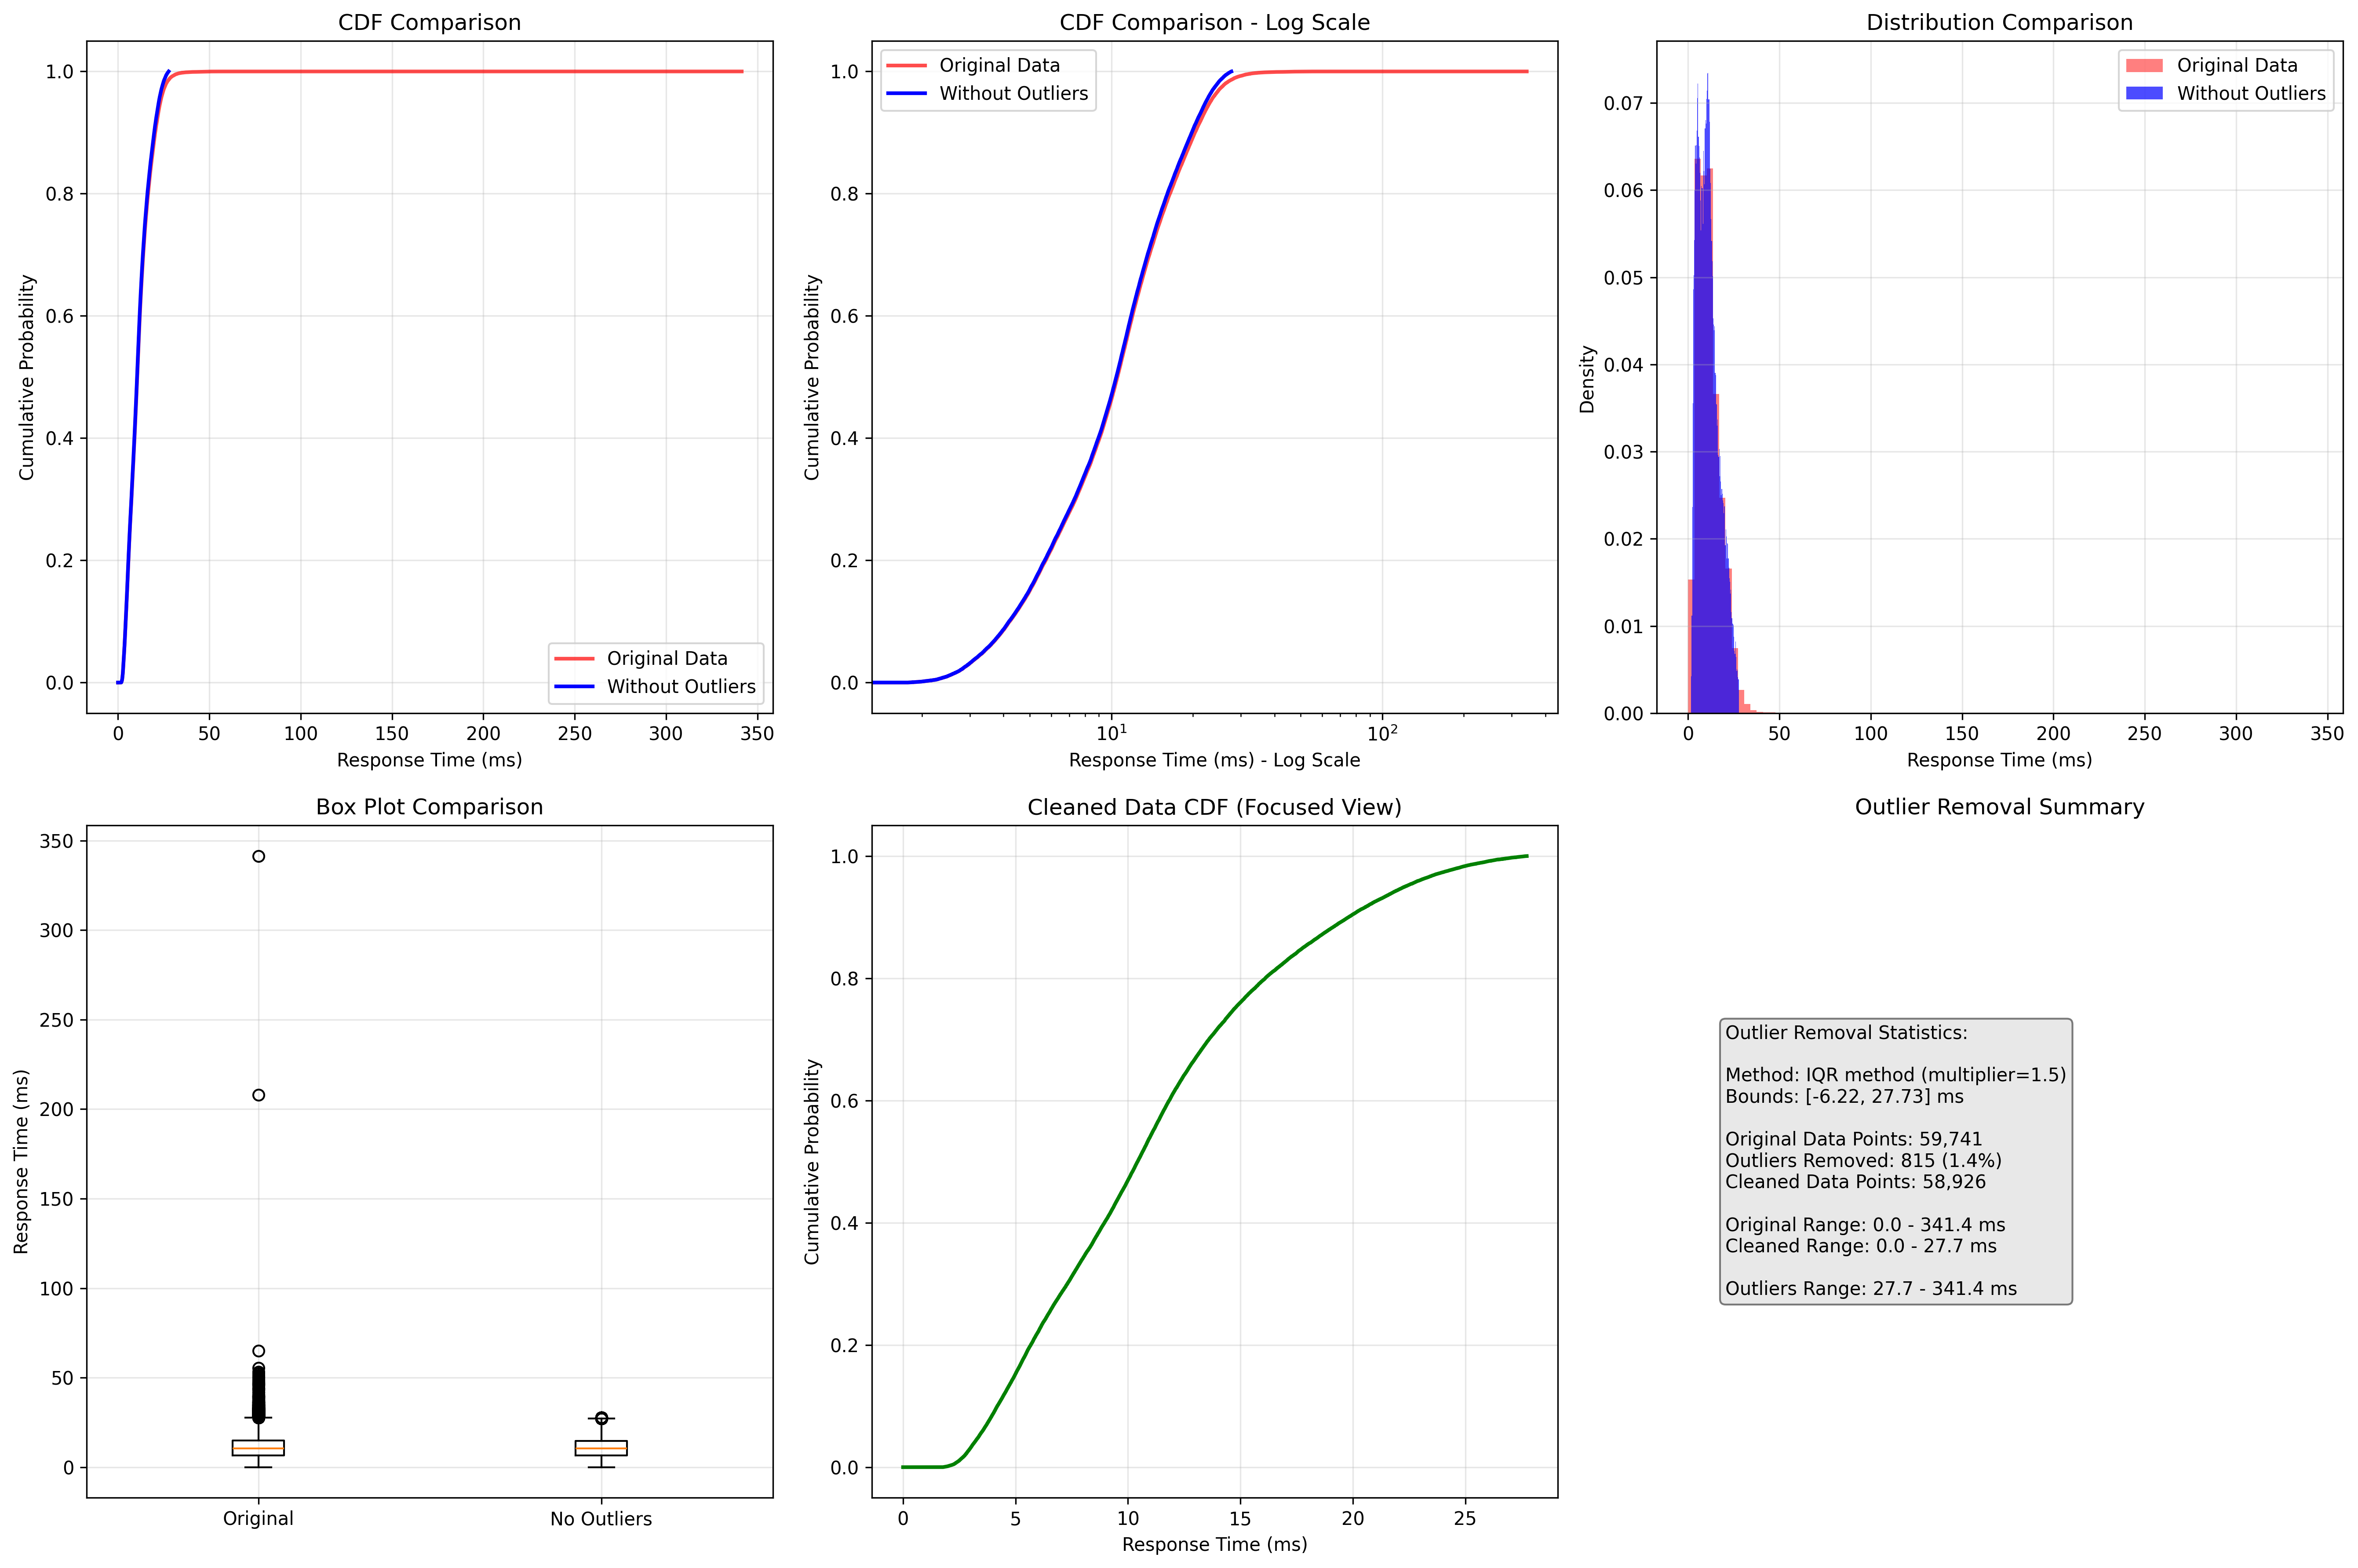

The data file committed next to this chart (first rows):
response_time_ms, cumulative_probability
0.0, 1.6970437497878696e-05
1.702, 3.394087499575739e-05
1.731, 5.0911312493636085e-05
1.745, 6.788174999151478e-05
1.75, 8.485218748939347e-05
1.774, 0.0001018
1.774, 0.0001188
1.778, 0.0001358
1.784, 0.0001527
1.784, 0.0001697
1.787, 0.0001867
1.8, 0.0002036
1.801, 0.0002206
1.805, 0.0002376
1.805, 0.0002546
1.807, 0.0002715
1.81, 0.0002885
1.812, 0.0003055
1.818, 0.0003224
1.818, 0.0003394
1.826, 0.0003564
1.826, 0.0003733
1.827, 0.0003903
1.83, 0.0004073
1.83, 0.0004243
1.831, 0.0004412
1.831, 0.0004582
1.834, 0.0004752
1.837, 0.0004921
1.84, 0.0005091
1.845, 0.0005261
1.845, 0.0005431
1.845, 0.00056
1.85, 0.000577
1.85, 0.000594
1.852, 0.0006109
1.855, 0.0006279
1.856, 0.0006449
1.858, 0.0006618
1.861, 0.0006788
1.861, 0.0006958
1.862, 0.0007128
1.869, 0.0007297
1.872, 0.0007467
1.881, 0.0007637
1.882, 0.0007806
1.884, 0.0007976
1.889, 0.0008146
1.891, 0.0008316
1.894, 0.0008485
1.894, 0.0008655
1.894, 0.0008825
1.899, 0.0008994
1.9, 0.0009164
1.907, 0.0009334
1.909, 0.0009503
1.912, 0.0009673
1.913, 0.0009843
1.915, 0.001001
1.917, 0.001018
... 58,866 more rows
